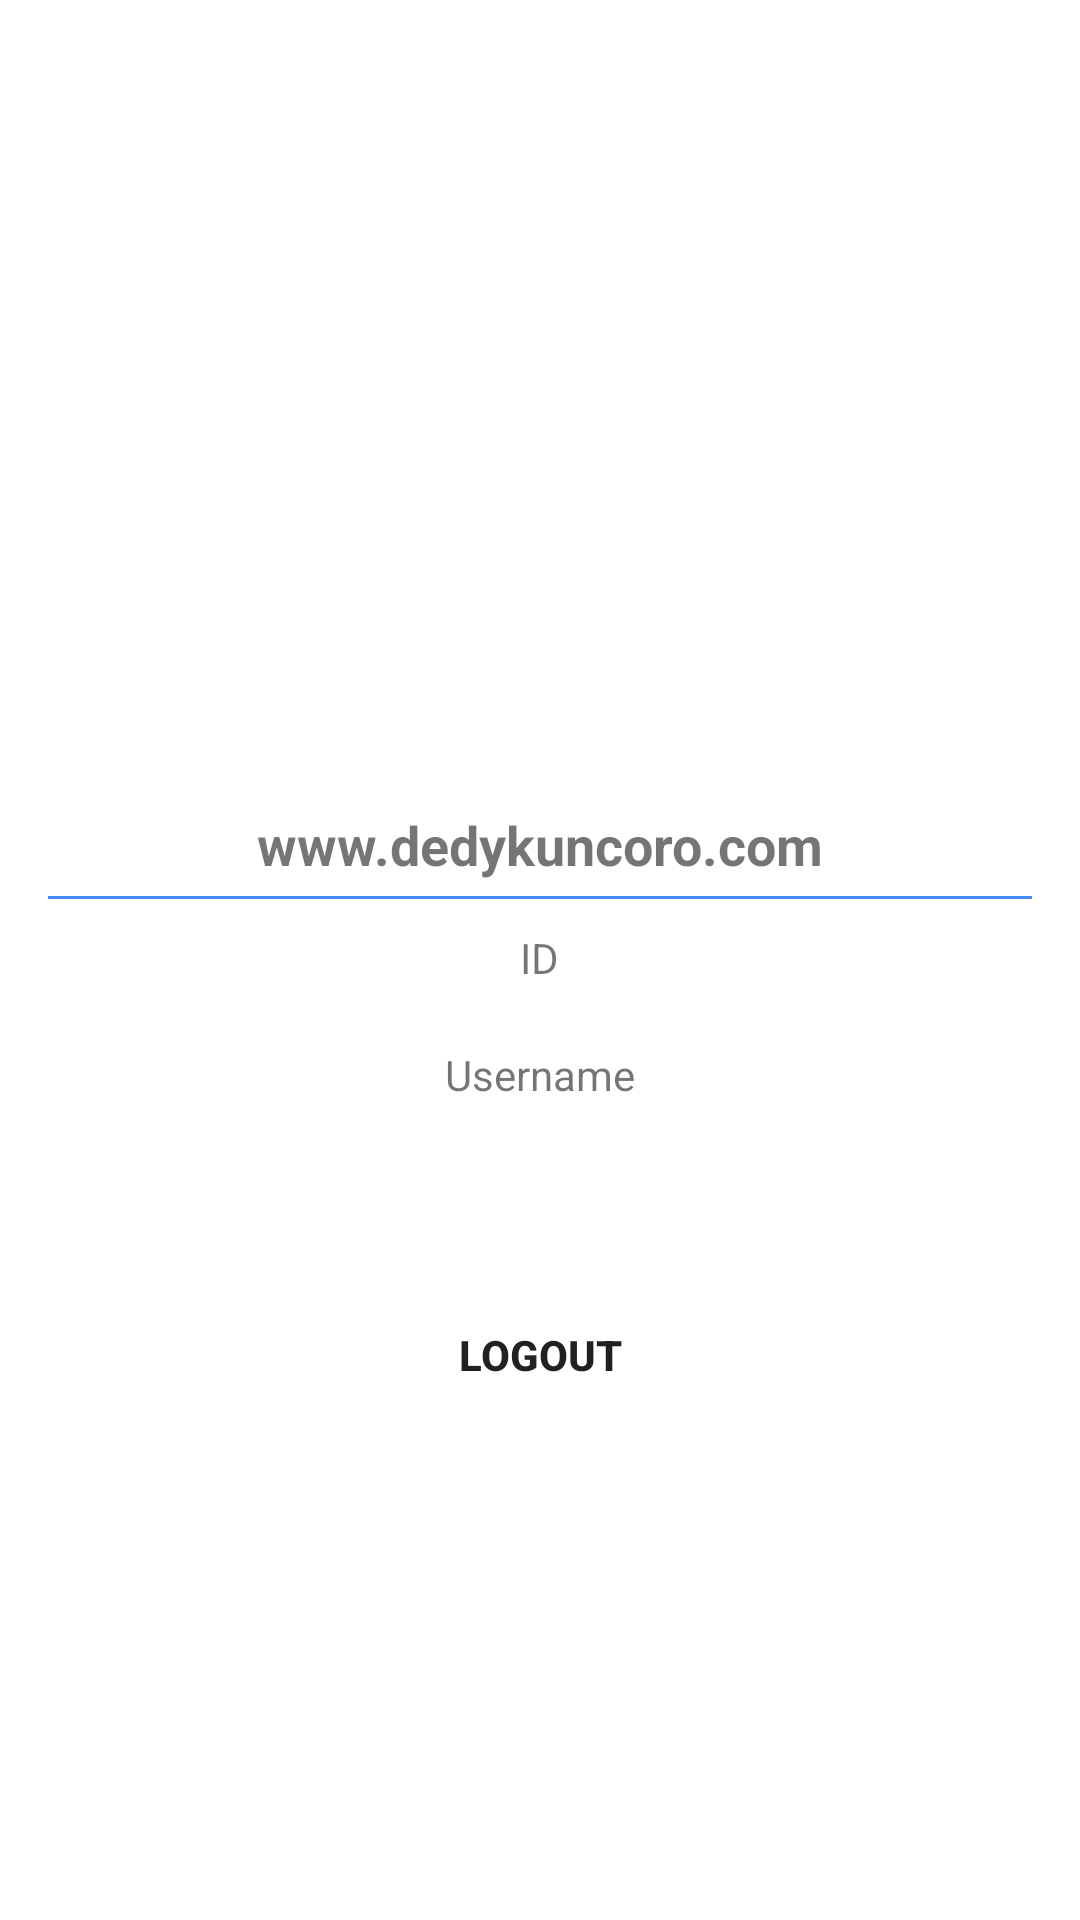

Produce the Android XML layout that renders to this screen, including the resource entries it uses.
<!-- AndroidManifest.xml: application theme Theme.MiniProjectMobile -->
<!-- res/layout/activity_main.xml -->
<?xml version="1.0" encoding="utf-8"?>
<RelativeLayout xmlns:android="http://schemas.android.com/apk/res/android"
    xmlns:tools="http://schemas.android.com/tools"
    android:layout_width="match_parent"
    android:layout_height="match_parent"
    android:padding="16dp"
    tools:context="org.aplas.miniprojectmobile.MainActivity">

    <LinearLayout
        android:layout_width="match_parent"
        android:layout_height="wrap_content"
        android:layout_centerInParent="true"
        android:orientation="vertical">

        <ImageView
            android:id="@+id/logo"
            android:layout_width="100dp"
            android:layout_height="100dp"
            android:layout_gravity="center"
            android:background="@mipmap/ic_launcher" />

        <TextView
            android:id="@+id/TextView1"
            android:layout_width="wrap_content"
            android:layout_height="wrap_content"
            android:layout_gravity="center"
            android:layout_marginTop="5dp"
            android:layout_marginBottom="5dp"
            android:text="www.dedykuncoro.com"
            android:textSize="18dip"
            android:textStyle="bold" />

        <View
            android:id="@+id/View1"
            android:layout_width="fill_parent"
            android:layout_height="1dp"
            android:layout_gravity="center"
            android:background="#448AFF" />

        <TextView
            android:id="@+id/txt_id"
            android:layout_width="wrap_content"
            android:layout_height="wrap_content"
            android:layout_gravity="center"
            android:layout_margin="10dp"
            android:text="ID" />

        <TextView
            android:id="@+id/txt_username"
            android:layout_width="wrap_content"
            android:layout_height="wrap_content"
            android:layout_gravity="center"
            android:layout_margin="10dp"
            android:text="Username" />

        <Button
            android:id="@+id/btn_logout"
            android:layout_width="wrap_content"
            android:layout_height="wrap_content"
            android:layout_gravity="center"
            android:layout_marginTop="50dp"
            android:background="#00555555"
            android:text="Logout"
            android:textStyle="bold" />

    </LinearLayout>

</RelativeLayout>
<!-- resources referenced by this layout -->
<resources>
  <style name="Theme.MiniProjectMobile" parent="Theme.MaterialComponents.DayNight.DarkActionBar">
          
          <item name="colorPrimary">@color/purple_500</item>
          <item name="colorPrimaryVariant">@color/purple_700</item>
          <item name="colorOnPrimary">@color/white</item>
          
          <item name="colorSecondary">@color/teal_200</item>
          <item name="colorSecondaryVariant">@color/teal_700</item>
          <item name="colorOnSecondary">@color/black</item>
          
          <item name="android:statusBarColor" tools:targetApi="l">?attr/colorPrimaryVariant</item>
          
      </style>
  <!-- not gathered from this repository: default colours our renderer supplied (Android Studio template values) -->
  <color name="purple_500">#FF6200EE</color>
  <color name="purple_700">#FF3700B3</color>
  <color name="teal_200">#FF03DAC5</color>
  <color name="teal_700">#FF018786</color>
  <color name="black">#FF000000</color>
  <color name="white">#FFFFFFFF</color>
</resources>
